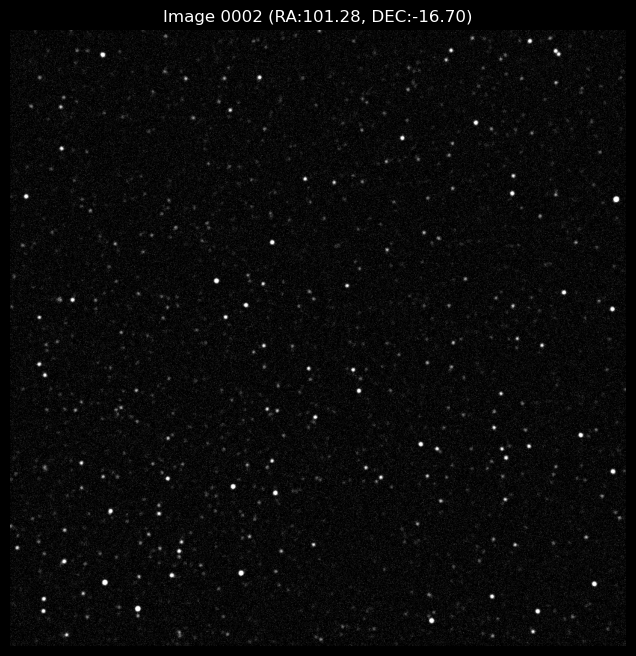

Data behind this chart, as committed beside it:
star_id, x_pixel, y_pixel, flux, magnitude
5005, 40.79, 433.5, 1.72, 6.912
5007, 4.02, 418, 1.18, 7.319
5446, 138.6, 406.6, 1.53, 7.036
5447, 93.5, 371.9, 2.09, 6.7
5709, 67.63, 427.9, 1.06, 7.435
5906, 66.21, 410.7, 1.27, 7.241
5907, 67.6, 367.3, 1.05, 7.443
5908, 42.02, 290.9, 1.89, 6.807
5967, 154.4, 293.1, 2.59, 6.466
5969, 251.6, 239.7, 1.71, 6.915
5970, 149.2, 140.5, 1.19, 7.308
5971, 221.6, 140.4, 1.0, 7.499
5972, 19.0, 93.84, 2.04, 6.727
5974, 65.17, 45.78, 2.61, 6.46
6180, 22.24, 427.6, 4.65, 5.832
6371, 57.65, 454.7, 1.71, 6.919
6372, 58.67, 450.7, 21.46, 4.171
6450, 154, 378.1, 2.99, 6.312
6451, 177.4, 380.3, 2.25, 6.618
6452, 118.9, 171.8, 1.16, 7.338
6868, 109.4, 392.7, 10.44, 4.953
7087, 80.59, 355, 3.21, 6.234
7155, 110.1, 308.9, 1.11, 7.383
7156, 68.11, 249.8, 2.23, 6.628
7157, 50.06, 216.5, 2.03, 6.729
7158, 238.2, 303.4, 7.74, 5.279
7163, 153.5, 24.39, 1.51, 7.055
7394, 71.77, 334.5, 1.83, 6.843
7605, 96.42, 433.8, 1.05, 7.444
7839, 78.46, 431.9, 1.42, 7.117
8109, 128.4, 257.5, 1.3, 7.215
8110, 69.69, 258.4, 1.5, 7.063
8112, 118.5, 172.7, 1.21, 7.292
8116, 388.9, 65.29, 1.89, 6.81
8320, 103.1, 419.2, 3.65, 6.094
8389, 165.9, 380, 1.81, 6.854
8390, 29.33, 237.8, 2.14, 6.672
8391, 287.6, 194.5, 1.66, 6.95
8392, 209.7, 88.38, 1.17, 7.333
8394, 64.17, 12.21, 1.32, 7.202
8395, 128.9, 48.43, 8.21, 5.214
8396, 94.48, 9.5, 1.39, 7.14
8399, 307.9, 173.0, 1.18, 7.323
8400, 273.7, 133.4, 1.0, 7.497
8597, 701.4, 42.64, 62.65, 3.008
8598, 709.9, 152.6, 1.94, 6.78
8600, 547.4, 112.1, 1.65, 6.954
8601, 579.3, 309.4, 2.77, 6.395
8602, 299.3, 365, 4.68, 5.824
8603, 211.8, 373.8, 7.07, 5.377
8630, 226.5, 315.7, 2.4, 6.549
8631, 166, 293.6, 1.22, 7.285
8632, 124.5, 196.8, 3.26, 6.218
8633, 283.3, 220.5, 1.37, 7.162
8634, 217.6, 172.1, 8.59, 5.165
8635, 153.2, 207.6, 1.72, 6.914
8637, 58.65, 115.7, 1.75, 6.889
8638, 10.47, 66.52, 1.09, 7.41
8642, 331.4, 210.2, 1.15, 7.346
8643, 318.6, 5.02, 1.16, 7.335
... 2,065 more rows
